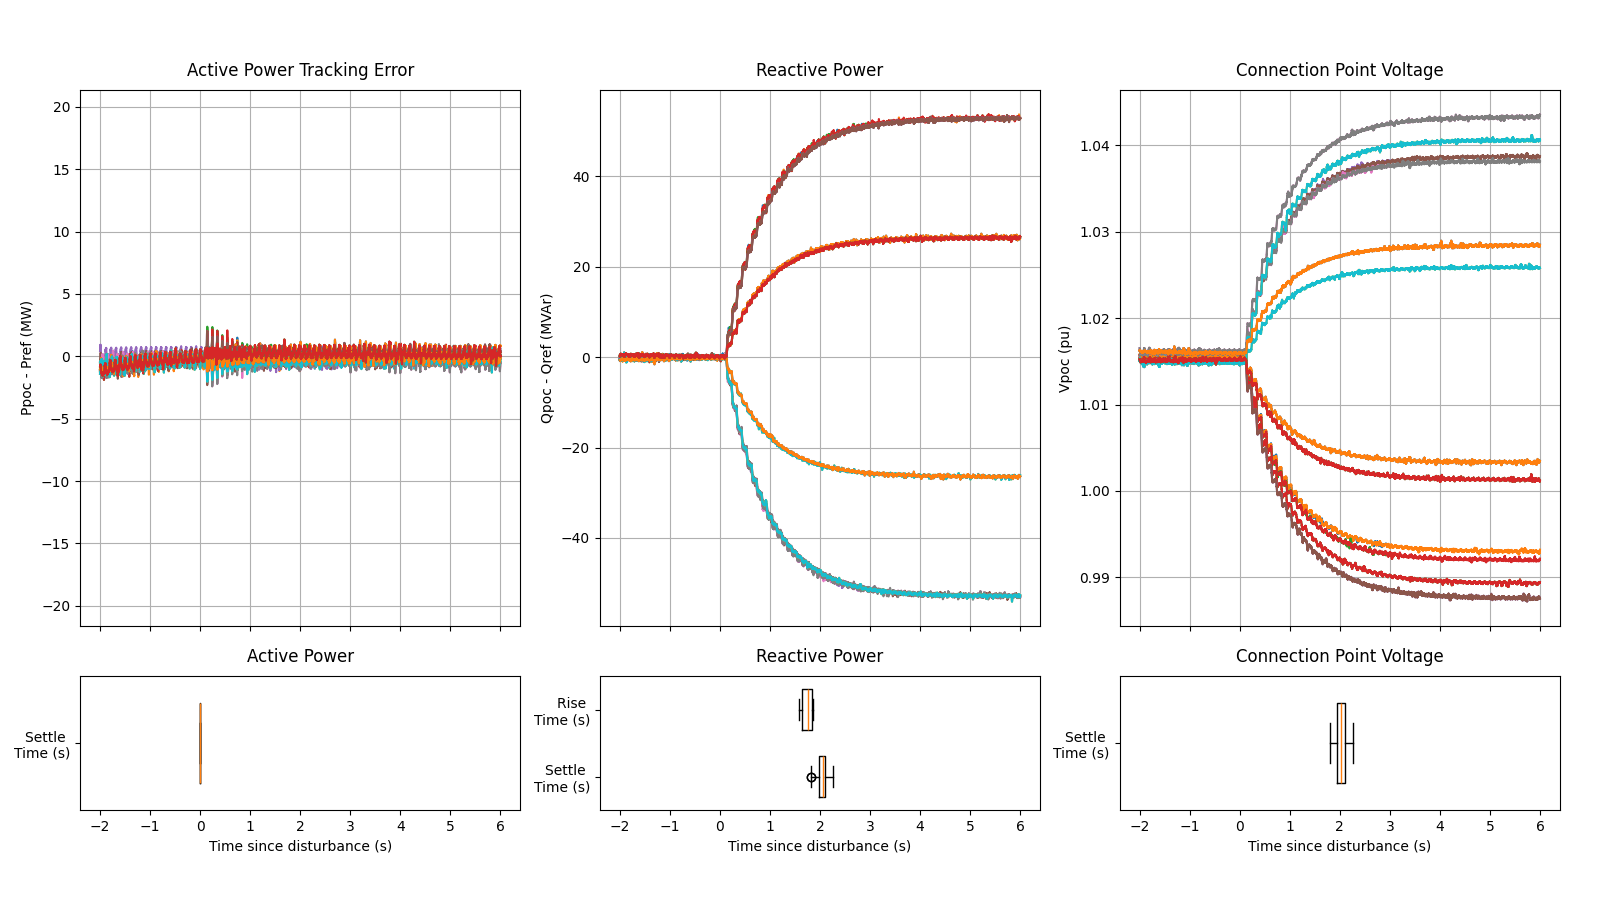

The file beside this chart, header and first rows:
Test No, Subtest No, Ppoc Settling Time (sec), Qpoc Settling Time (sec), Vpoc Settling TIme (sec), Qpoc Rise Time (sec)
1, 1, 0, 1.834, 1.904, 1.586
1, 2, 0, 2.032, 1.941, 1.778
2, 1, 0, 1.816, 1.809, 1.577
2, 2, 0, 2.006, 2.009, 1.696
3, 1, 0, 1.824, 1.832, 1.571
3, 2, 0, 1.938, 1.937, 1.76
4, 1, 0, 1.815, 1.797, 1.59
4, 2, 0, 1.935, 1.934, 1.676
5, 1, 0, 2.004, 2.009, 1.609
5, 2, 0, 2.004, 2.009, 1.609
6, 1, 0, 2.189, 2.009, 1.65
6, 2, 0, 2.189, 2.009, 1.65
7, 1, 0, 2.107, 2.114, 1.84
7, 2, 0, 2.107, 2.114, 1.84
8, 1, 0, 2.093, 2.13, 1.858
8, 2, 0, 2.093, 2.13, 1.858
9, 1, 0, 2.078, 2.08, 1.836
9, 2, 0, 2.078, 2.08, 1.836
10, 1, 0, 2.024, 2.03, 1.77
10, 2, 0, 2.024, 2.03, 1.77
11, 1, 0, 2.077, 2.09, 1.782
11, 2, 0, 2.077, 2.09, 1.782
12, 1, 0, 2.259, 2.26, 1.839
12, 2, 0, 2.259, 2.26, 1.839
